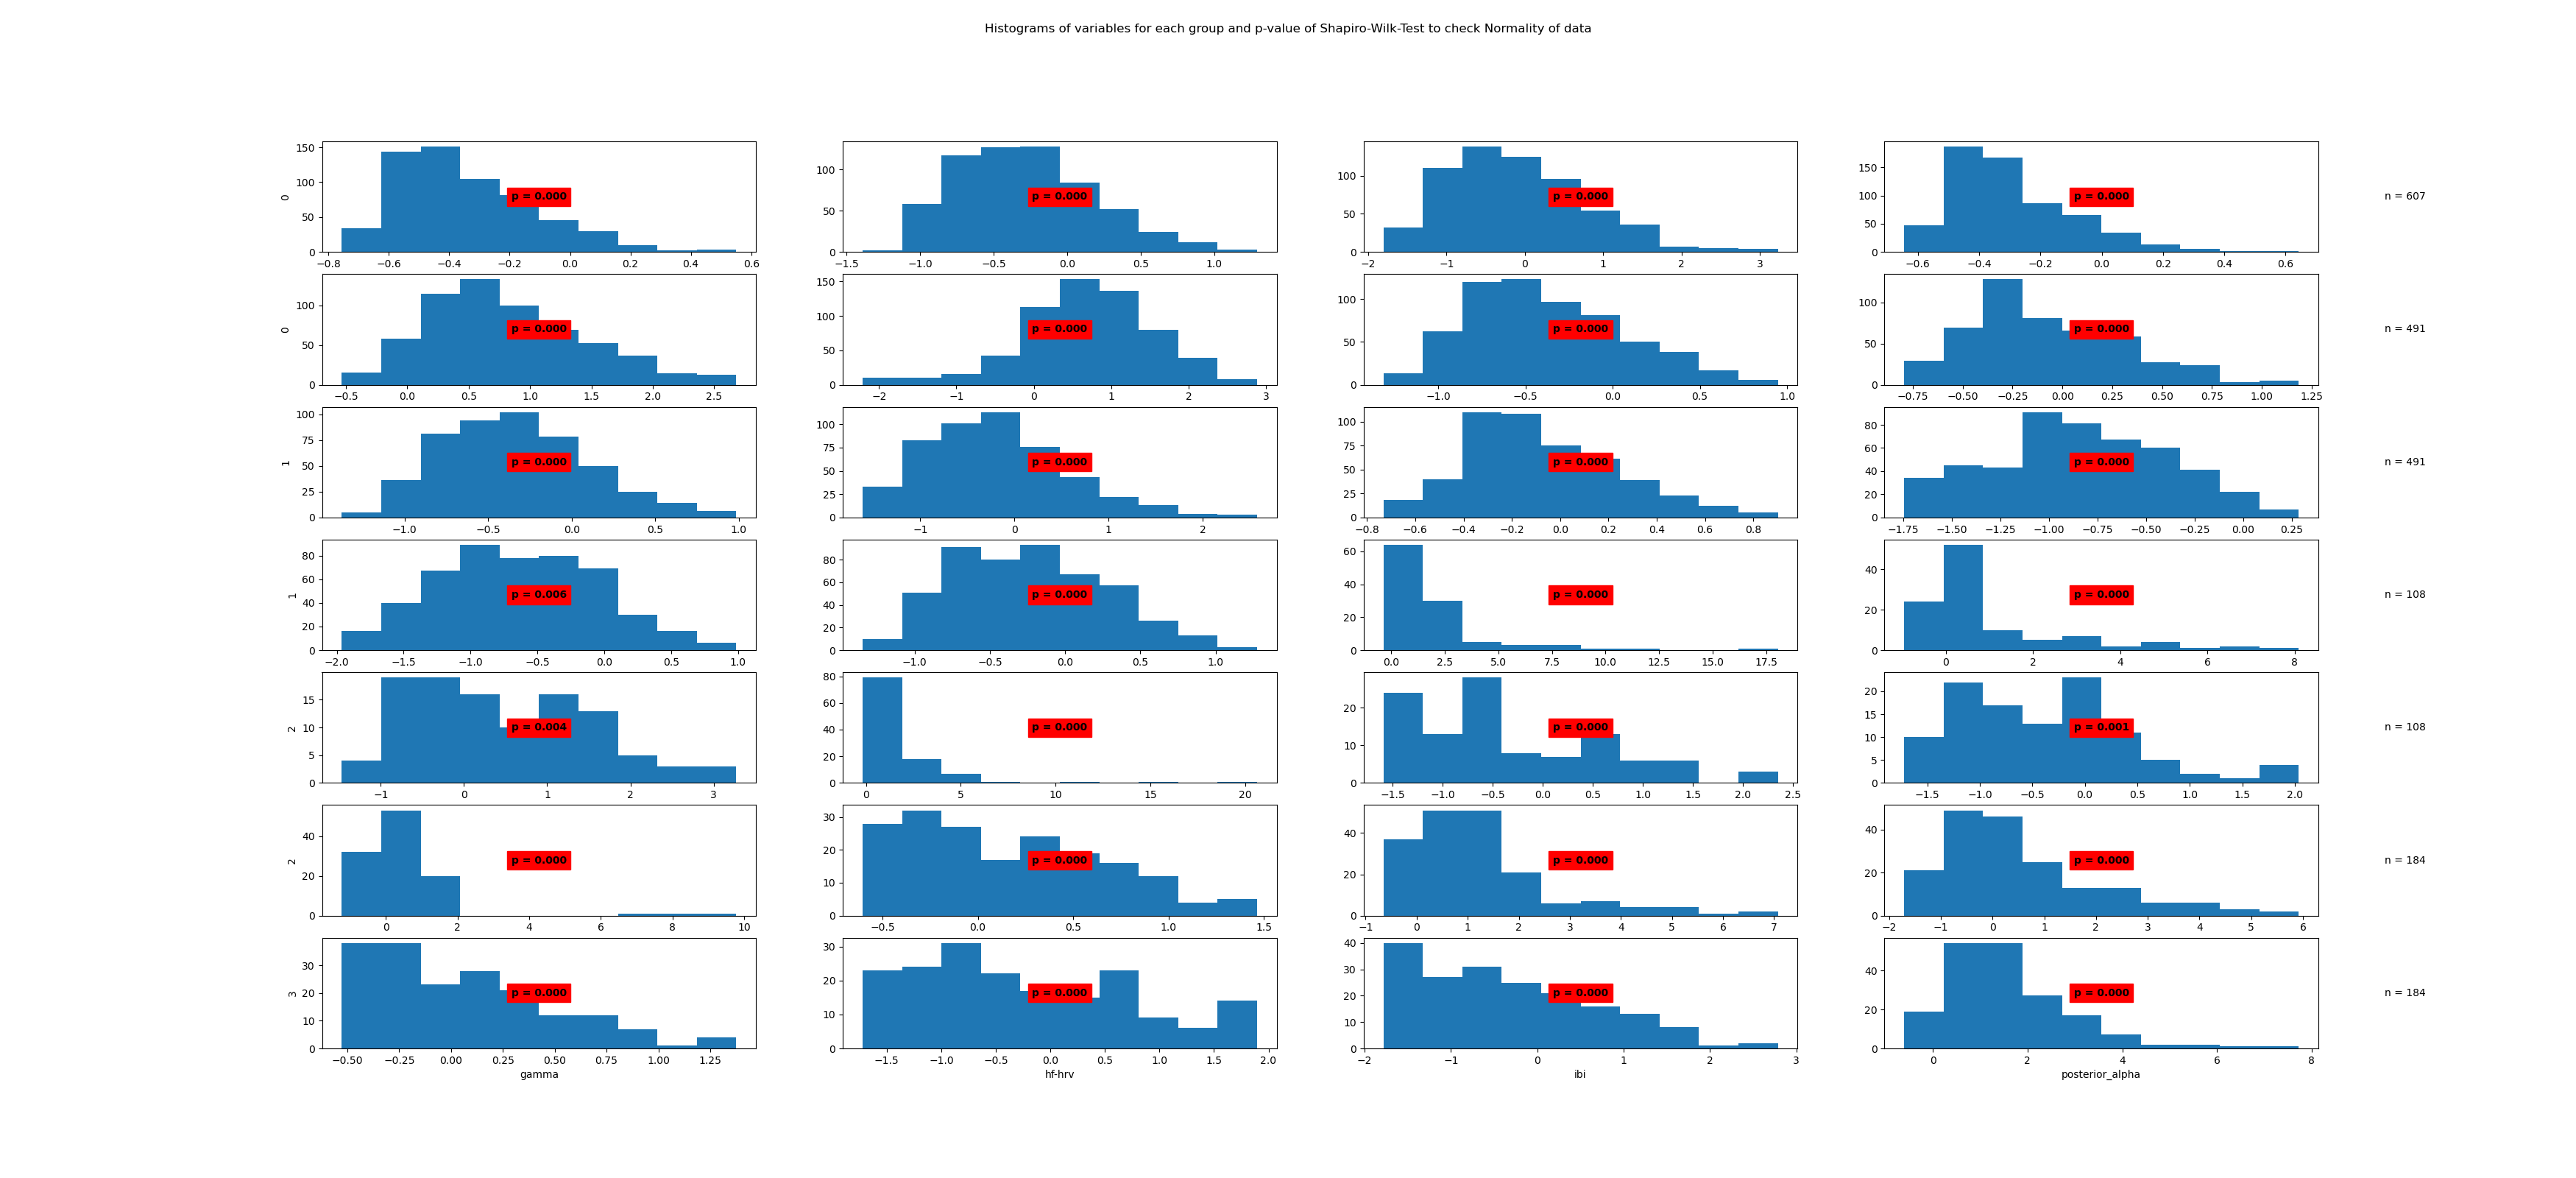

Data behind this chart, as committed beside it:
State	Variable	Statistic	Samples	p-value	Significance
0	beta	0.95	607	0.0	True
0	frontal_alpha	0.98	607	0.0	True
0	frontal_theta	0.97	607	0.0	True
0	gamma	0.93	607	0.0	True
0	hf-hrv	0.97	607	0.0	True
0	ibi	0.98	607	0.0	True
0	posterior_alpha	0.98	607	0.0	True
1	beta	0.96	491	0.0	True
1	frontal_alpha	0.98	491	0.0	True
1	frontal_theta	0.97	491	0.0	True
1	gamma	0.98	491	0.0	True
1	hf-hrv	0.98	491	0.0	True
1	ibi	0.99	491	0.006	True
1	posterior_alpha	0.99	491	0.0	True
2	beta	0.6	108	0.0	True
2	frontal_alpha	0.76	108	0.0	True
2	frontal_theta	0.96	108	0.004	True
2	gamma	0.53	108	0.0	True
2	hf-hrv	0.93	108	0.0	True
2	ibi	0.95	108	0.001	True
2	posterior_alpha	0.56	108	0.0	True
3	beta	0.95	184	0.0	True
3	frontal_alpha	0.84	184	0.0	True
3	frontal_theta	0.91	184	0.0	True
3	gamma	0.93	184	0.0	True
3	hf-hrv	0.95	184	0.0	True
3	ibi	0.95	184	0.0	True
3	posterior_alpha	0.91	184	0.0	True
